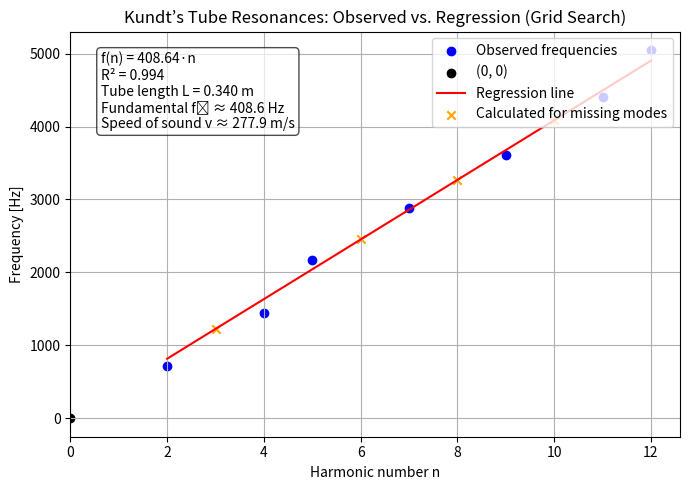

Here is the Python script that generated this plot:
# ---------------------------------------------------------
# User Inputs
# ---------------------------------------------------------

# 1) Meter-stick readings (in centimeters)
#    Example: Tube from 12.3 cm to 46.3 cm -> 34 cm length
length_start_cm = 12.3
length_end_cm   = 46.3

# 2) Observed resonance frequencies (in any order). Possibly missing some modes.
observed_freqs = [5050, 723, 1449, 3608, 2890, 4403, 2165]

# 3) A guess for the speed of sound [m/s].
#    e.g. 343 m/s ~ standard speed of sound near 20°C.
v_guess = 343.0

# 4) Plot title
plot_title = "Kundt’s Tube Resonances: Observed vs. Regression (Grid Search)"

# 5) Grid-search parameters
#    We'll define how finely we sample possible fundamental frequencies near our guess.
#    E.g. +/- 100 m/s around the guessed fundamental.
f1_initial_tolerance = 100.0  # 100 m/s tolerance range
f1_step = 1.0              # step size in Hz

print("User inputs have been set. Proceed to run the next cell.")

# ---------------------------------------------------------
# Main Analysis and Plotting with Grid Search + Speed-of-Sound Guess + Range Expansion
# ---------------------------------------------------------

import numpy as np
import matplotlib.pyplot as plt

def forced_zero_intercept_linear_regression(x_vals, y_vals):
    """
    Returns slope 'm' from a forced-zero-intercept fit y = m*x.
    Formula: m = sum(x*y) / sum(x^2).
    """
    x_arr = np.array(x_vals, dtype=float)
    y_arr = np.array(y_vals, dtype=float)
    # avoid division by zero if x_arr is all zero (unlikely in real usage)
    denom = np.sum(x_arr * x_arr)
    if denom == 0:
        return 0.0
    m = np.sum(x_arr * y_arr) / denom
    return m

def compute_r_squared_forced_intercept(x_vals, y_vals, slope):
    """
    Computes R^2 for a forced-zero intercept regression.
    We'll still use the standard R^2 definition:
        R^2 = 1 - SSE/SST,
    with SSE = sum((y_i - m*x_i)^2),
         SST = sum((y_i - mean(y))^2).
    """
    x_arr = np.array(x_vals, dtype=float)
    y_arr = np.array(y_vals, dtype=float)
    y_pred = slope * x_arr
    sse = np.sum((y_arr - y_pred)**2)
    sst = np.sum((y_arr - np.mean(y_arr))**2)
    if sst == 0:
        return 1.0 if sse == 0 else 0.0
    return 1.0 - (sse / sst)

# ---------------------------------------------------------
# 1) Compute tube length in meters.
# ---------------------------------------------------------
L_cm = length_end_cm - length_start_cm
L_m  = L_cm / 100.0  # convert cm -> m

# ---------------------------------------------------------
# 2) Sort the observed frequencies (skip 0 frequencies).
# ---------------------------------------------------------
observed_freqs = [f for f in observed_freqs if f > 0]  # Remove any 0 frequencies
observed_freqs.sort()
f_data = np.array(observed_freqs, dtype=float)
k = len(f_data)

# ---------------------------------------------------------
# 3) Use the guessed speed of sound to get a guessed fundamental freq.
#    f1_guess = v_guess / (2 * L)
# ---------------------------------------------------------
if L_m <= 0:
    raise ValueError("Invalid tube length (<= 0). Check your meter-stick readings.")

f1_guess = v_guess / (2.0 * L_m)
print(f"Guessed speed of sound = {v_guess} m/s => guessed f1 = {f1_guess:.2f} Hz")

# ---------------------------------------------------------
# 4) Start with an initial search range based on the guessed f1.
# ---------------------------------------------------------
f1_min = f1_guess - f1_initial_tolerance
f1_max = f1_guess + f1_initial_tolerance

# If the range is invalid or negative, correct it.
if f1_min < 1.0:
    f1_min = 1.0

f1_candidates = np.arange(f1_min, f1_max, f1_step)
if len(f1_candidates) == 0:
    f1_candidates = np.array([f1_guess])

best_sse = None
best_f1  = None
best_n   = None

print(f"Searching f1 in [{f1_min:.2f}, {f1_max:.2f}] with step {f1_step} => {len(f1_candidates)} candidates.")

# ---------------------------------------------------------
# 5) Gradually expand the range if no reasonable solution is found.
# ---------------------------------------------------------
expansion_factor = 1.5  # expand by this factor if no valid solution found
max_expansions = 5      # maximum number of range expansions

# Try the initial range, then keep expanding if we fail to find good n values
expansion_counter = 0
while expansion_counter <= max_expansions:
    print(f"Attempting grid search with f1 candidates {f1_candidates[0]:.2f} to {f1_candidates[-1]:.2f}")
    for f1_cand in f1_candidates:
        n_cand = []
        for f in f_data:
            n_i = int(round(f / f1_cand))
            if n_i < 1:
                n_i = 1
            n_cand.append(n_i)

        n_cand = np.array(n_cand, dtype=float)
        slope_cand = forced_zero_intercept_linear_regression(n_cand, f_data)
        y_pred = slope_cand * n_cand
        sse_cand = np.sum((f_data - y_pred)**2)

        if (best_sse is None) or (sse_cand < best_sse):
            best_sse = sse_cand
            best_f1  = f1_cand
            best_n   = n_cand

    if best_sse is not None:
        break
    else:
        # Expand the range and try again
        f1_min *= expansion_factor
        f1_max *= expansion_factor
        f1_candidates = np.arange(f1_min, f1_max, f1_step)
        expansion_counter += 1

# ---------------------------------------------------------
# 6) Finalize with the best solution found
# ---------------------------------------------------------
n_final = best_n
slope_final = forced_zero_intercept_linear_regression(n_final, f_data)
f_calc = slope_final * n_final

# Speed of sound from slope:
speed_of_sound_final = slope_final * 2.0 * L_m

# R^2
r2_final = compute_r_squared_forced_intercept(n_final, f_data, slope_final)

# Sort results by assigned n
sort_idx = np.argsort(n_final)
n_int_sorted = n_final[sort_idx].astype(int)
f_obs_sorted = f_data[sort_idx]
f_calc_sorted = f_calc[sort_idx]

# Identify missing n in [min(n_int_sorted), max(n_int_sorted)]
all_n_range = np.arange(n_int_sorted.min(), n_int_sorted.max()+1)
missing_n = [ni for ni in all_n_range if ni not in n_int_sorted]

# Fundamental freq from slope:
fundamental_freq_est = slope_final  # because f(n)=slope_final*n => at n=1 => slope_final

# ---------------------------------------------------------
# 7) Print out the table.
# ---------------------------------------------------------
print("\n\n===== RESULTS =====")
print("Assigned Harmonic Numbers (with grid-search approach):")
print("  n   f_obs [Hz]   f_calc [Hz]")
for i in range(len(n_int_sorted)):
    print(f"{n_int_sorted[i]:3d}   {f_obs_sorted[i]:9.2f}   {f_calc_sorted[i]:10.2f}")

if missing_n:
    print("\nMissing modes (no measured freq):", missing_n)
else:
    print("\nNo missing integer modes in this sequence.")

print(f"\nBest SSE from grid search: {best_sse:.2f}")
print(f"Final slope (regression) = {slope_final:.3f} Hz/mode")
print(f"Tube length = {L_cm:.2f} cm => {L_m:.3f} m")
print(f"Estimated fundamental frequency f1 ≈ {fundamental_freq_est:.2f} Hz")
print(f"Extracted speed of sound = {speed_of_sound_final:.2f} m/s")
print(f"R^2 = {r2_final:.4f}")

# ---------------------------------------------------------
# 8) Plot
# ---------------------------------------------------------
plt.figure(figsize=(7,5))
# Plot observed data
plt.scatter(n_int_sorted, f_obs_sorted, color='blue', label='Observed frequencies')

# Always plot (0,0) to ensure the plot starts at n=0, f=0
plt.scatter(0, 0, color='black', marker='o', label='(0, 0)')

# Best-fit line from forced intercept
n_plot = np.linspace(n_int_sorted.min(), n_int_sorted.max(), 200)
f_plot = slope_final * n_plot
plt.plot(n_plot, f_plot, color='red', label='Regression line')

# Only plot missing n in orange
if missing_n:
    missing_n_arr = np.array(missing_n, dtype=float)
    f_missing_calc = slope_final * missing_n_arr
    plt.scatter(missing_n_arr, f_missing_calc, color='orange', marker='x',
                label='Calculated for missing modes')

plt.xlabel('Harmonic number n')
plt.ylabel('Frequency [Hz]')
plt.title(plot_title)
plt.xlim(left=0)  # Ensure x-axis always starts at 0
plt.grid(True)
plt.legend(loc='upper right')

# Annotate text
equation_str = f"f(n) = {slope_final:.2f}·n"
text_str = (f"{equation_str}\n"
            f"R² = {r2_final:.3f}\n"
            f"Tube length L = {L_m:.3f} m\n"
            f"Fundamental f₁ ≈ {fundamental_freq_est:.1f} Hz\n"
            f"Speed of sound v ≈ {speed_of_sound_final:.1f} m/s")

plt.text(0.05, 0.95, text_str, transform=plt.gca().transAxes,
         fontsize=10, verticalalignment='top',
         bbox=dict(boxstyle='round', facecolor='white', alpha=0.7))

plt.tight_layout()

png_filename = "kundts_tube_resonances_gridsearch_expand.png"
plt.savefig(png_filename, dpi=300)
print(f"\nFigure saved as {png_filename}")

plt.show()
